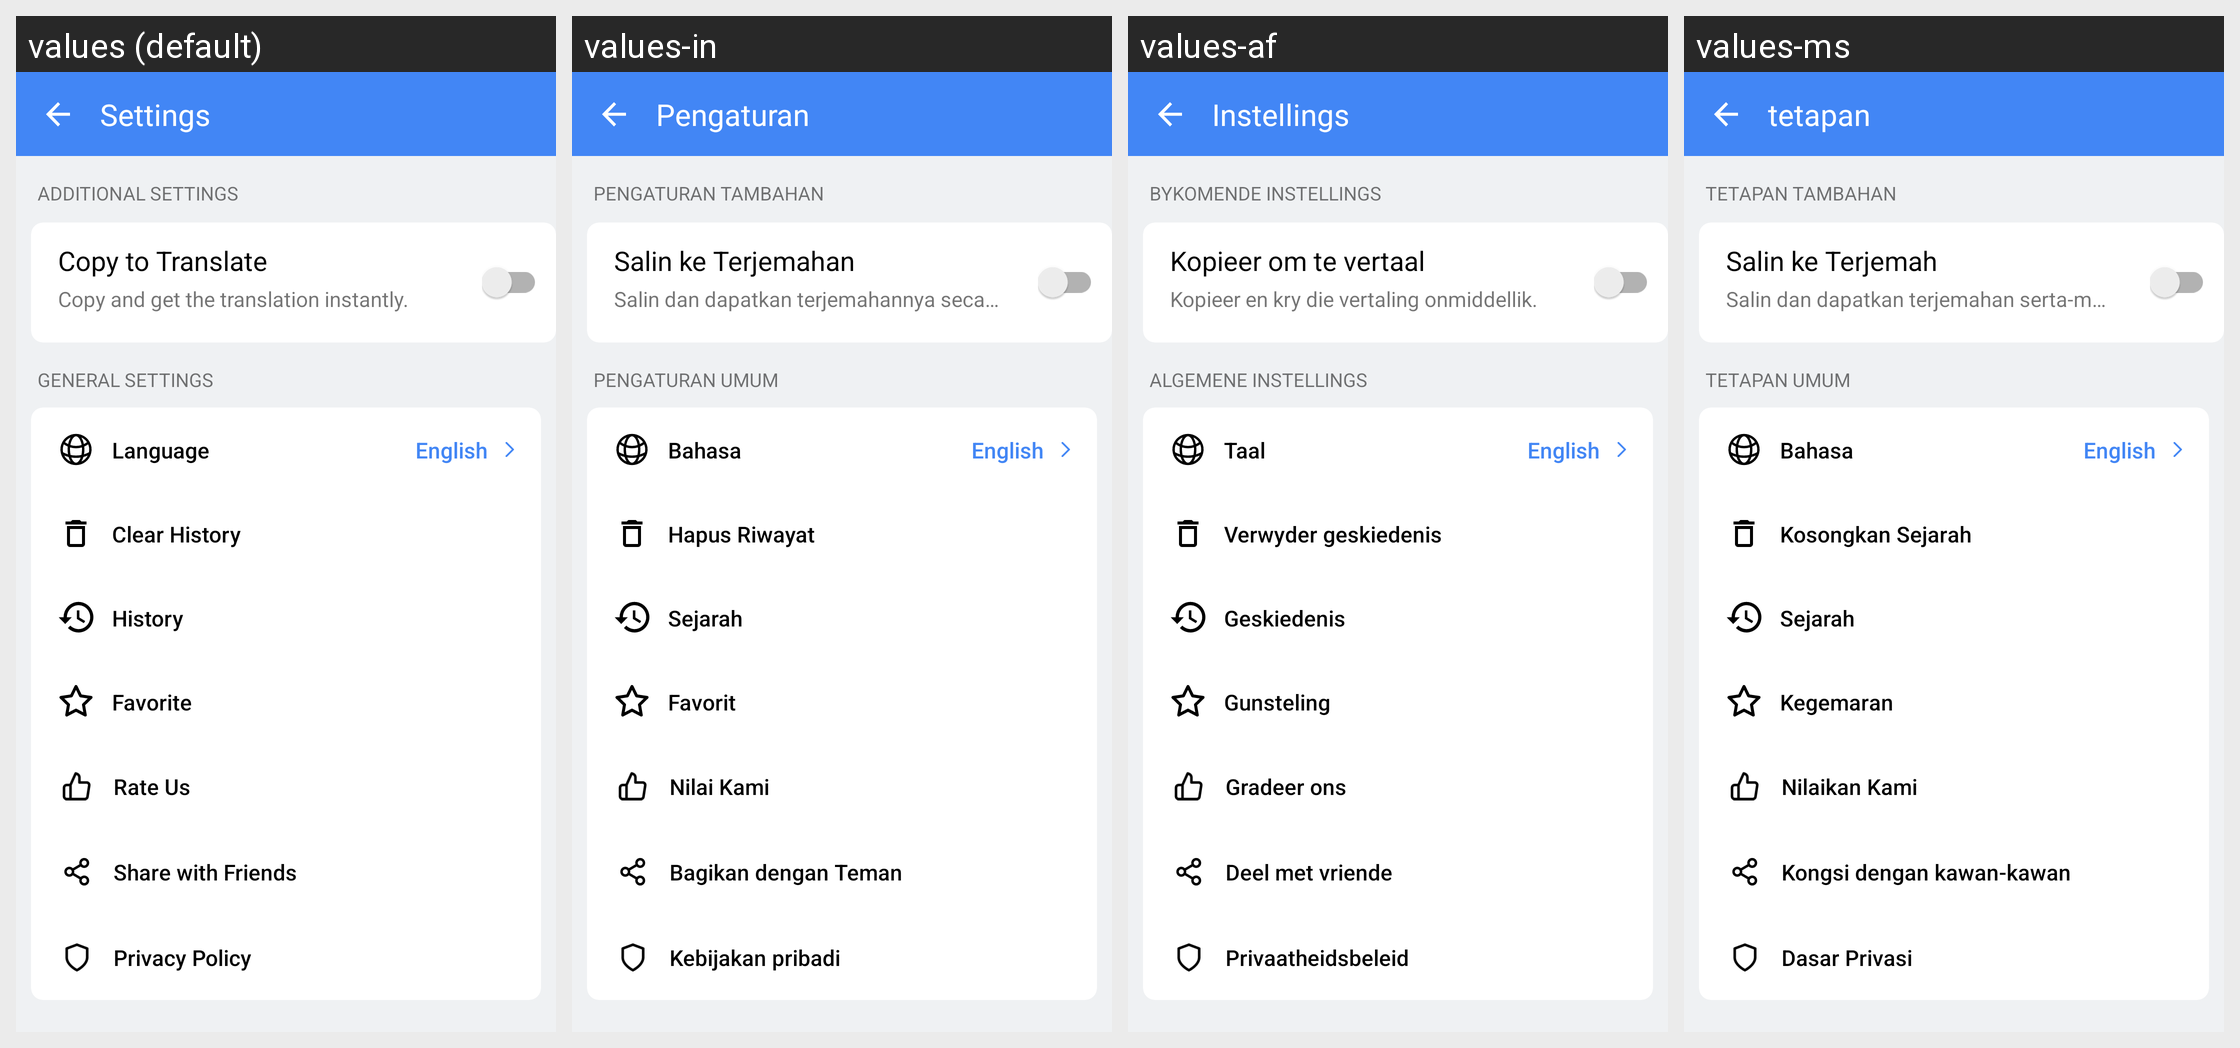

For this localized Android screen grid, give each drawn string resource with its value in every locale shown.
Android screen res/layout/activity_settings.xml rendered under 4 locales, left to right: values (default), values-in, values-af, values-ms. Device: Nexus 5 (rendered at 1080×1920; each locale shown at half size, 540×960, under a caption strip naming it); theme AppTheme.NoActionBar.
Other locales in the repository, not shown: values-ar, values-bn, values-cs, values-da, values-de, values-fil, values-fr, values-hi, values-it, values-ja, values-ko, values-nl, values-pt, values-zh.
Strings drawn on this screen, with the default value and each locale's value (text and hints the layout hard-codes, and strings that could not be matched under every locale, appear in the picture but are not listed):

settings
  values: Settings
  values-in: Pengaturan
  values-af: Instellings
  values-ms: tetapan

additional_settings
  values: Additional Settings
  values-in: Pengaturan Tambahan
  values-af: Bykomende instellings
  values-ms: Tetapan Tambahan

enable_copy_to_translate
  values: Copy to Translate
  values-in: Salin ke Terjemahan
  values-af: Kopieer om te vertaal
  values-ms: Salin ke Terjemah

display_floating_widget
  values: Copy and get the translation instantly.
  values-in: Salin dan dapatkan terjemahannya secara instan.
  values-af: Kopieer en kry die vertaling onmiddellik.
  values-ms: Salin dan dapatkan terjemahan serta-merta.

general_settings
  values: General Settings
  values-in: Pengaturan Umum
  values-af: Algemene instellings
  values-ms: Tetapan umum

language
  values: Language
  values-in: Bahasa
  values-af: Taal
  values-ms: Bahasa

united_states_name
  values: English
  values-in: English  [not translated; the default value is used]
  values-af: English  [not translated; the default value is used]
  values-ms: English  [not translated; the default value is used]

clear_history
  values: Clear History
  values-in: Hapus Riwayat
  values-af: Verwyder geskiedenis
  values-ms: Kosongkan Sejarah

history
  values: History
  values-in: Sejarah
  values-af: Geskiedenis
  values-ms: Sejarah

favorite
  values: Favorite
  values-in: Favorit
  values-af: Gunsteling
  values-ms: Kegemaran

rate_us
  values: Rate Us
  values-in: Nilai Kami
  values-af: Gradeer ons
  values-ms: Nilaikan Kami

share_with_friends
  values: Share with Friends
  values-in: Bagikan dengan Teman
  values-af: Deel met vriende
  values-ms: Kongsi dengan kawan-kawan

privacy_policy
  values: Privacy Policy
  values-in: Kebijakan pribadi
  values-af: Privaatheidsbeleid
  values-ms: Dasar Privasi
